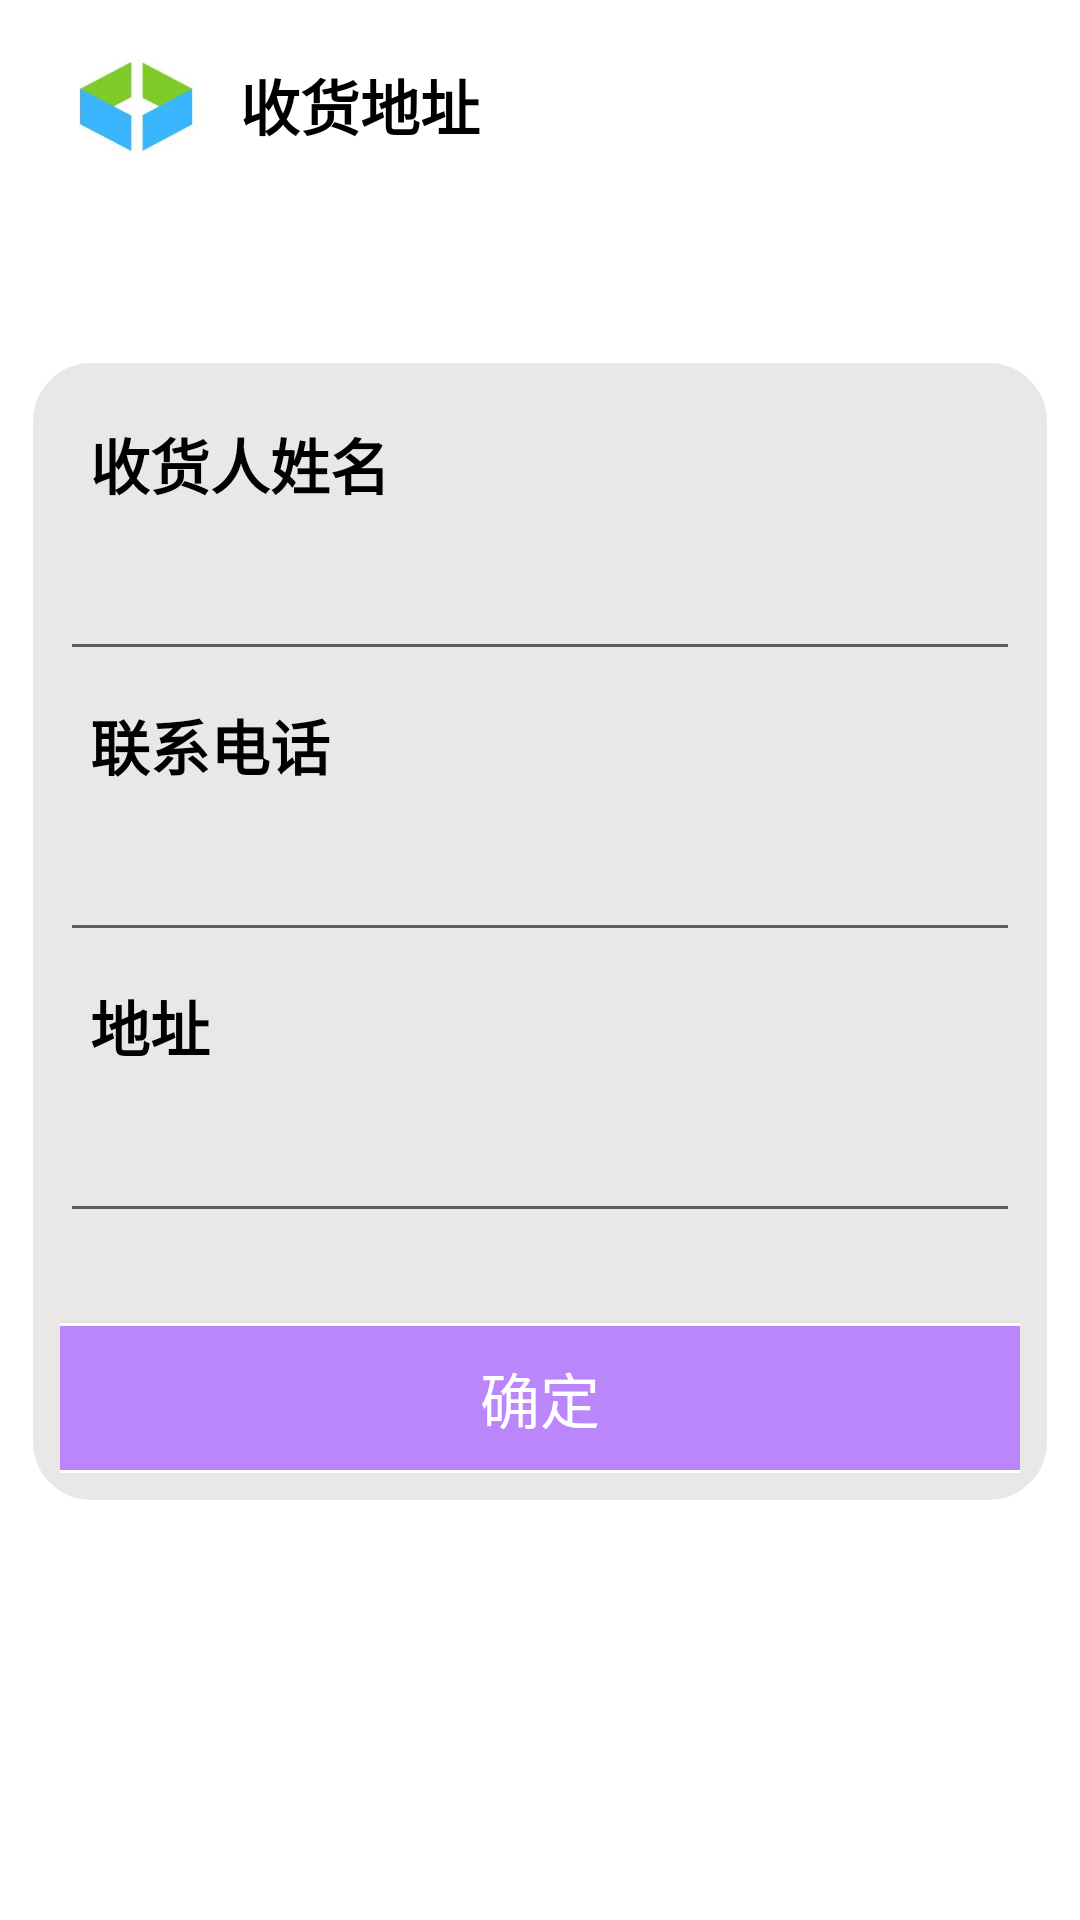

Produce the Android XML layout that renders to this screen, including the resource entries it uses.
<!-- AndroidManifest.xml: application theme Theme.BCCampusDeliver -->
<!-- res/layout/fragment_get_addr.xml -->
<?xml version="1.0" encoding="utf-8"?>
<FrameLayout xmlns:android="http://schemas.android.com/apk/res/android"
    xmlns:tools="http://schemas.android.com/tools"
    android:layout_width="match_parent"
    android:layout_height="match_parent"
    tools:context=".fragment.GetAddrFragment">

    <LinearLayout
        android:layout_width="match_parent"
        android:layout_height="match_parent"
        android:orientation="vertical">

        <LinearLayout
            android:layout_width="match_parent"
            android:layout_height="wrap_content"
            android:orientation="horizontal">

            <ImageView
                android:layout_width="70dp"
                android:layout_height="70dp"
                android:src="@drawable/icon"
                android:padding="10dp"
                android:layout_marginLeft="10dp"/>

            <TextView
                android:layout_width="wrap_content"
                android:layout_height="wrap_content"
                android:text="收货地址"
                android:textSize="20dp"
                android:textStyle="bold"
                android:textColor="@color/black"
                android:layout_gravity="center"/>

        </LinearLayout>

        <LinearLayout
            android:layout_width="match_parent"
            android:layout_height="wrap_content"
            android:orientation="vertical"
            android:background="@drawable/helpget"
            android:padding="10dp"
            android:layout_marginLeft="10dp"
            android:layout_marginRight="10dp"
            android:layout_marginTop="50dp"
            android:layout_gravity="center"
            >
            <TextView
                android:layout_width="wrap_content"
                android:layout_height="wrap_content"
                android:text="收货人姓名"
                android:textStyle="bold"
                android:textSize="20dp"
                android:textColor="@color/black"
                android:padding="10dp"
                />
            <EditText
                android:id="@+id/geterName"
                android:layout_width="match_parent"
                android:layout_height="wrap_content"

                android:padding="10dp"
                />
            <TextView
                android:layout_width="wrap_content"
                android:layout_height="wrap_content"
                android:text="联系电话"
                android:textStyle="bold"
                android:textSize="20dp"
                android:textColor="@color/black"
                android:padding="10dp"
                />
            <EditText
                android:id="@+id/geterNumber"
                android:layout_width="match_parent"
                android:layout_height="wrap_content"
                android:padding="10dp"
                />
            <TextView
                android:layout_width="wrap_content"
                android:layout_height="wrap_content"
                android:text="地址"
                android:textStyle="bold"
                android:textSize="20dp"
                android:textColor="@color/black"
                android:padding="10dp"
                />
            <EditText
                android:id="@+id/geterAddr"
                android:layout_width="match_parent"
                android:layout_height="wrap_content"
                android:padding="10dp"
                />

            <Button
                android:id="@+id/btn_getaddr"
                android:layout_width="350dp"
                android:layout_height="50dp"
                android:layout_gravity="center"
                android:layout_marginTop="30dp"
                android:text="确定"
                android:textColor="@color/white"
                android:textSize="20sp"
                android:background="@drawable/btn_login"
                />

        </LinearLayout>

    </LinearLayout>

</FrameLayout>
<!-- resources referenced by this layout -->
<resources>
  <color name="black">#FF000000</color>
  <color name="white">#FFFFFFFF</color>
  <!-- drawable btn_login (drawable) -->
  <?xml version="1.0" encoding="utf-8"?>
  <shape xmlns:android="http://schemas.android.com/apk/res/android">
      <stroke
          android:width="1dp"
          android:color="@color/white"
          />
  
      <corners
          android:radius="10dp"
          />
      <solid
          android:color="@color/purple_200"
          />
  </shape>
  <!-- drawable helpget (drawable) -->
  <?xml version="1.0" encoding="utf-8"?>
  <shape xmlns:android="http://schemas.android.com/apk/res/android">
      <stroke
          android:width="1dp"
          android:color="@color/white"
          />
      <corners android:radius="20dp"/>
      <solid android:color="@color/gray2"/>
  </shape>
  <!-- drawable icon: png bitmap (drawable, 24351 bytes) -->
  <style name="Theme.BCCampusDeliver" parent="Theme.MaterialComponents.DayNight.NoActionBar">
          
          <item name="colorPrimary">@color/purple_500</item>
          <item name="colorPrimaryVariant">@color/white</item>
          <item name="colorOnPrimary">@color/white</item>
          
          <item name="colorSecondary">@color/teal_200</item>
          <item name="colorSecondaryVariant">@color/teal_700</item>
          <item name="colorOnSecondary">@color/black</item>
          
          <item name="android:statusBarColor" tools:targetApi="l">?attr/colorPrimaryVariant</item>
          
      </style>
  <color name="purple_200">#FFBB86FC</color>
  <color name="gray2">#EAE7E7</color>
  <color name="purple_500">#FF6200EE</color>
  <color name="teal_200">#FF03DAC5</color>
  <color name="teal_700">#FF018786</color>
</resources>
